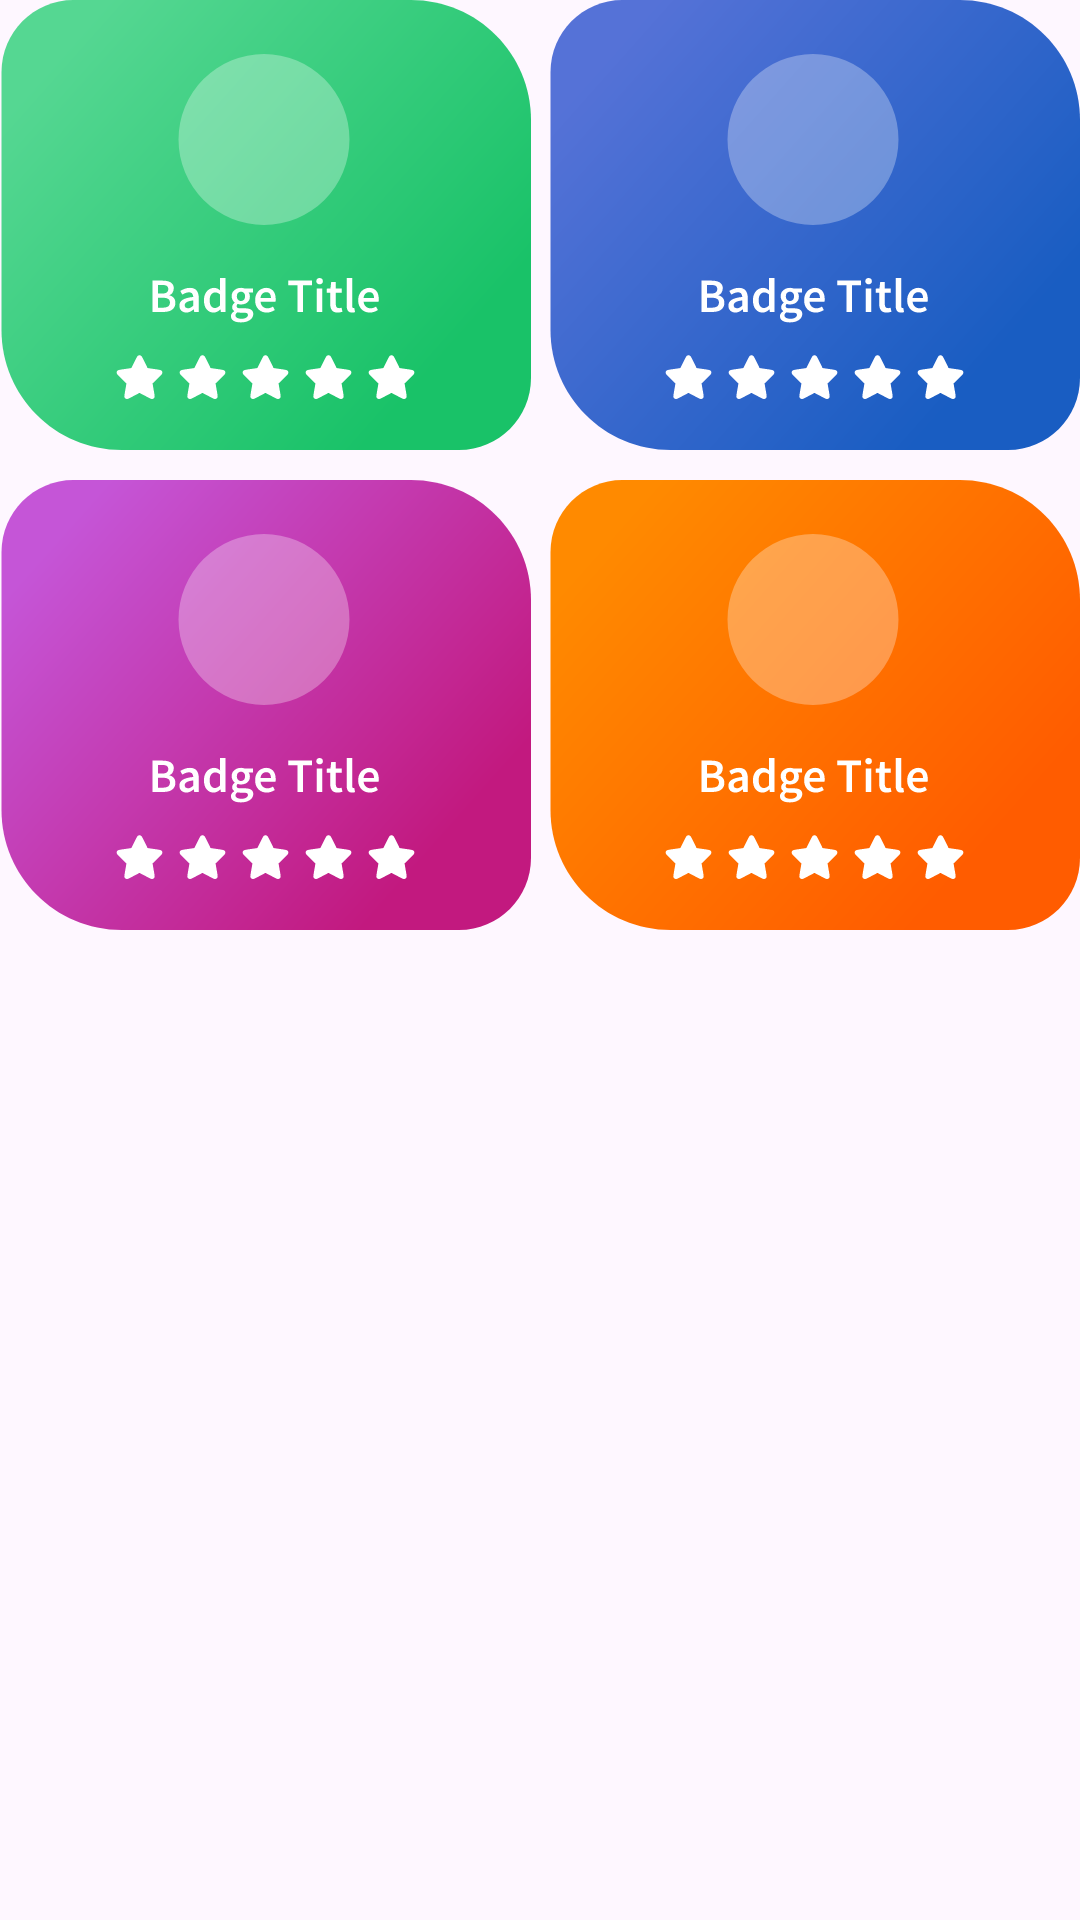

Android layout source for this screen:
<!-- AndroidManifest.xml: application theme Theme.GyannProject -->
<!-- res/layout/fragment_wallet.xml -->
<?xml version="1.0" encoding="utf-8"?>
<FrameLayout xmlns:android="http://schemas.android.com/apk/res/android"
    xmlns:tools="http://schemas.android.com/tools"
    android:layout_width="match_parent"
    android:layout_height="match_parent"
    xmlns:app="http://schemas.android.com/apk/res-auto"
    tools:context=".dashboard_child_fragment.WalletFragment">

    <RelativeLayout
        android:layout_width="match_parent"
        android:layout_height="match_parent">

        <ImageView
            android:layout_width="wrap_content"
            android:layout_height="wrap_content"
            android:src="@drawable/badge1"
            android:id="@+id/iv1"/>

        <ImageView
            android:layout_width="wrap_content"
            android:layout_height="wrap_content"
            android:src="@drawable/badge"
            android:layout_alignParentRight="true"
            android:id="@+id/iv2"/>

        <ImageView
            android:layout_width="wrap_content"
            android:layout_height="wrap_content"
            android:src="@drawable/badge3"
            android:layout_below="@id/iv1"
            android:layout_marginTop="10dp"
            android:id="@+id/iv3"/>

        <ImageView
            android:layout_width="wrap_content"
            android:layout_height="wrap_content"
            android:src="@drawable/badge4"
            android:layout_below="@id/iv2"
            android:layout_marginTop="10dp"
            android:layout_alignParentRight="true"
            android:id="@+id/iv4"/>

    </RelativeLayout>

</FrameLayout>
<!-- resources referenced by this layout -->
<resources>
  <!-- drawable badge: vector/xml drawable (drawable, 15691 chars, omitted) -->
  <!-- drawable badge1: vector/xml drawable (drawable, 15687 chars, omitted) -->
  <!-- drawable badge3: vector/xml drawable (drawable, 15687 chars, omitted) -->
  <!-- drawable badge4: vector/xml drawable (drawable, 15687 chars, omitted) -->
  <style name="Theme.GyannProject" parent="Base.Theme.GyannProject" />
  <style name="Base.Theme.GyannProject" parent="Theme.Material3.DayNight.NoActionBar">
          
          <item name="colorPrimary">@color/white</item>
          <item name="android:statusBarColor">@color/white</item>
          
          <item name="android:windowLightStatusBar">true</item>
      </style>
  <color name="white">#FFFFFFFF</color>
</resources>
